13-way image classification set "type_data" from GitHub (ChrisJFarr/GoodwillComputerVision); label vocabulary: mens jeans, mens pants, mens shirts, mens shorts, sweats, t-shirts, womens dresses, womens jeans, womens pants, womens shirts, womens shorts, womens skirts, womens sleeveless shirts.

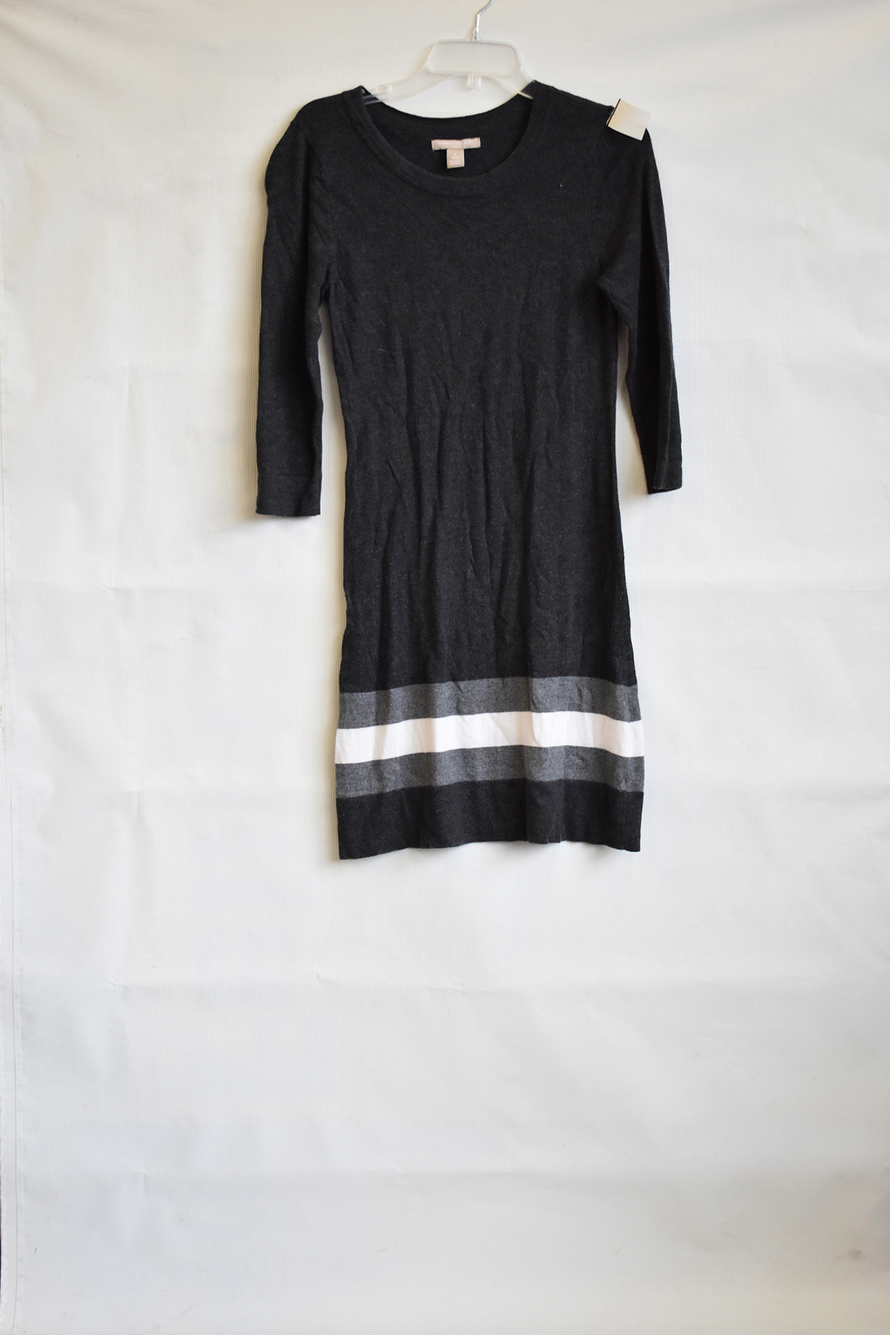
Label: womens dresses

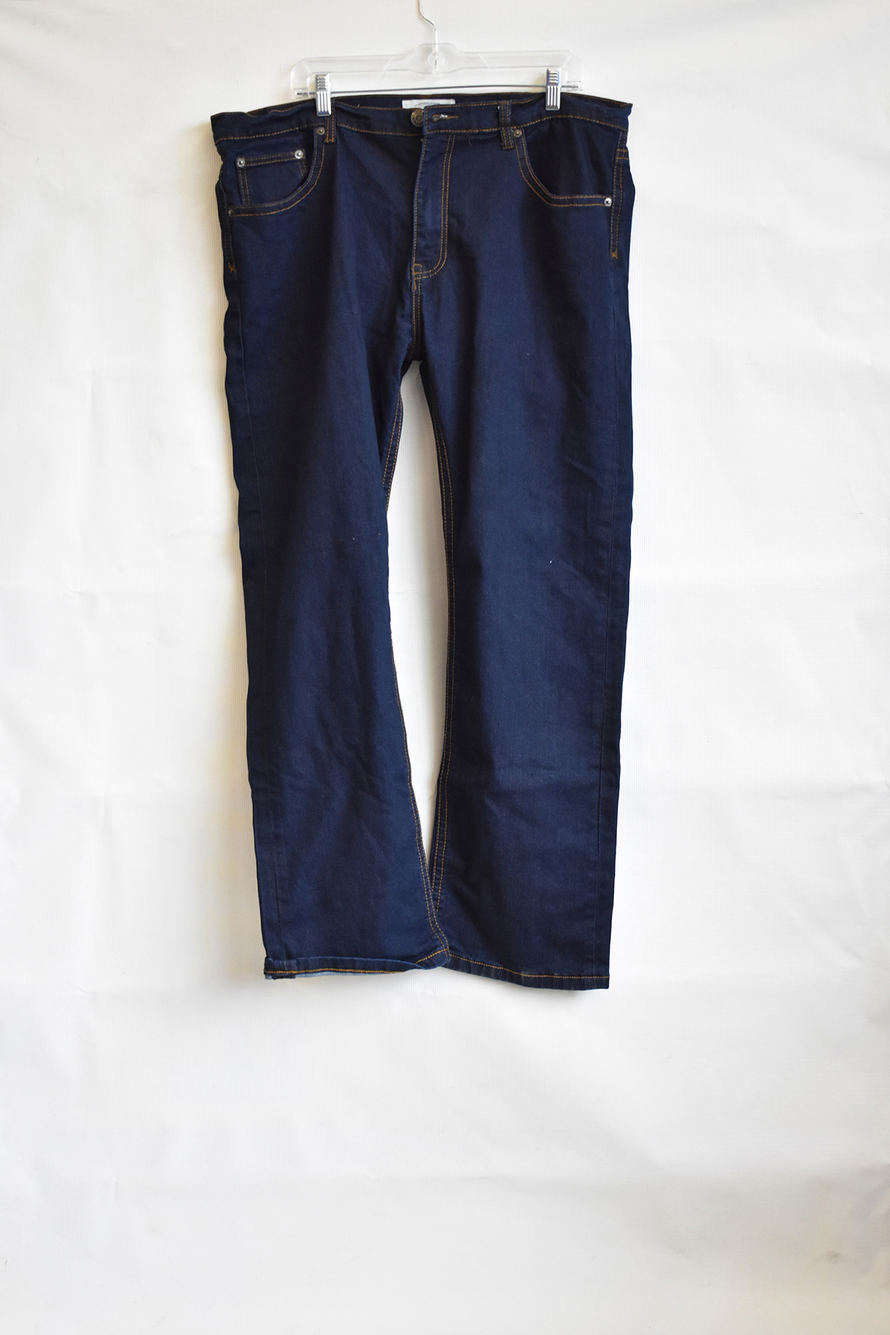
Label: mens jeans

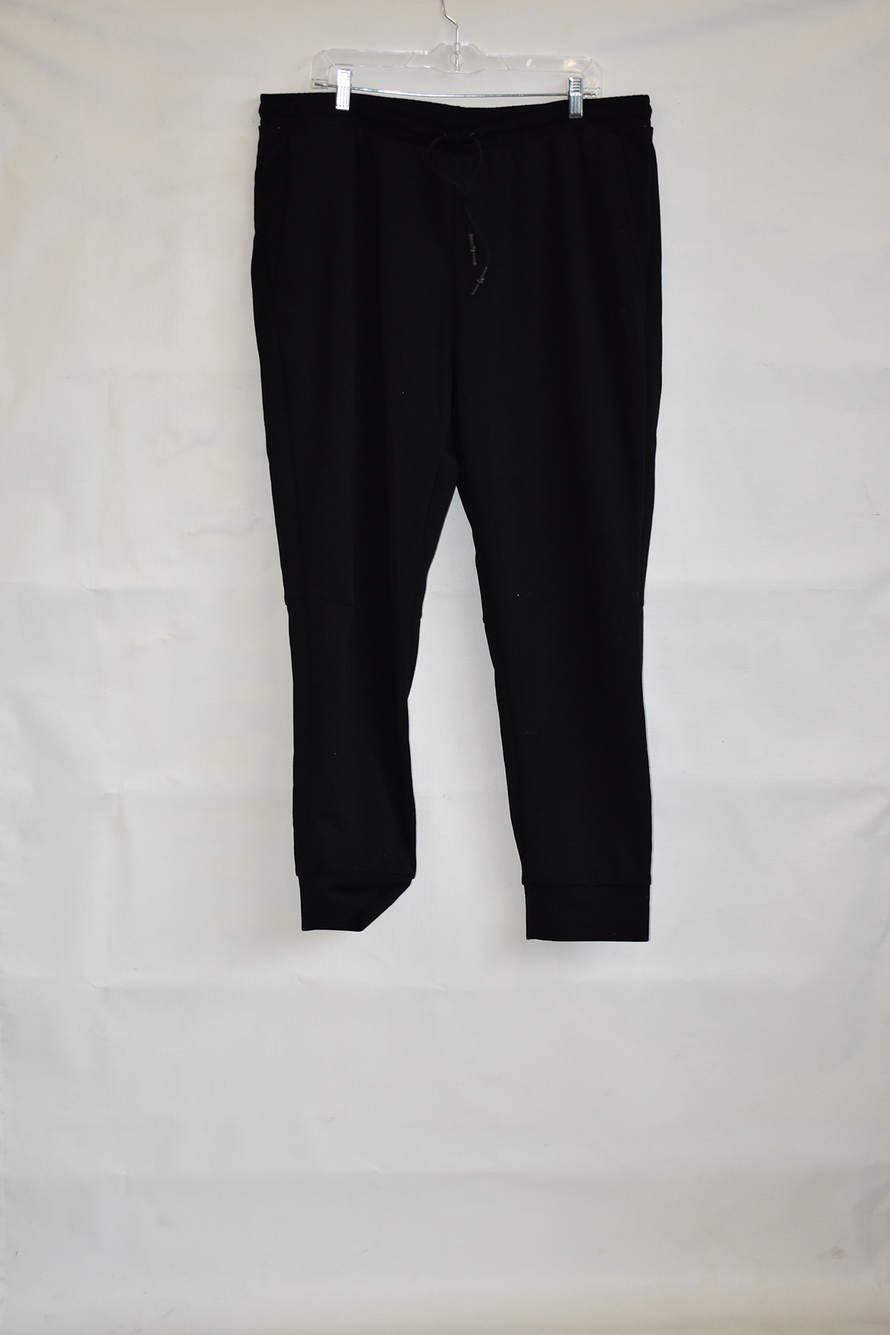
Label: sweats

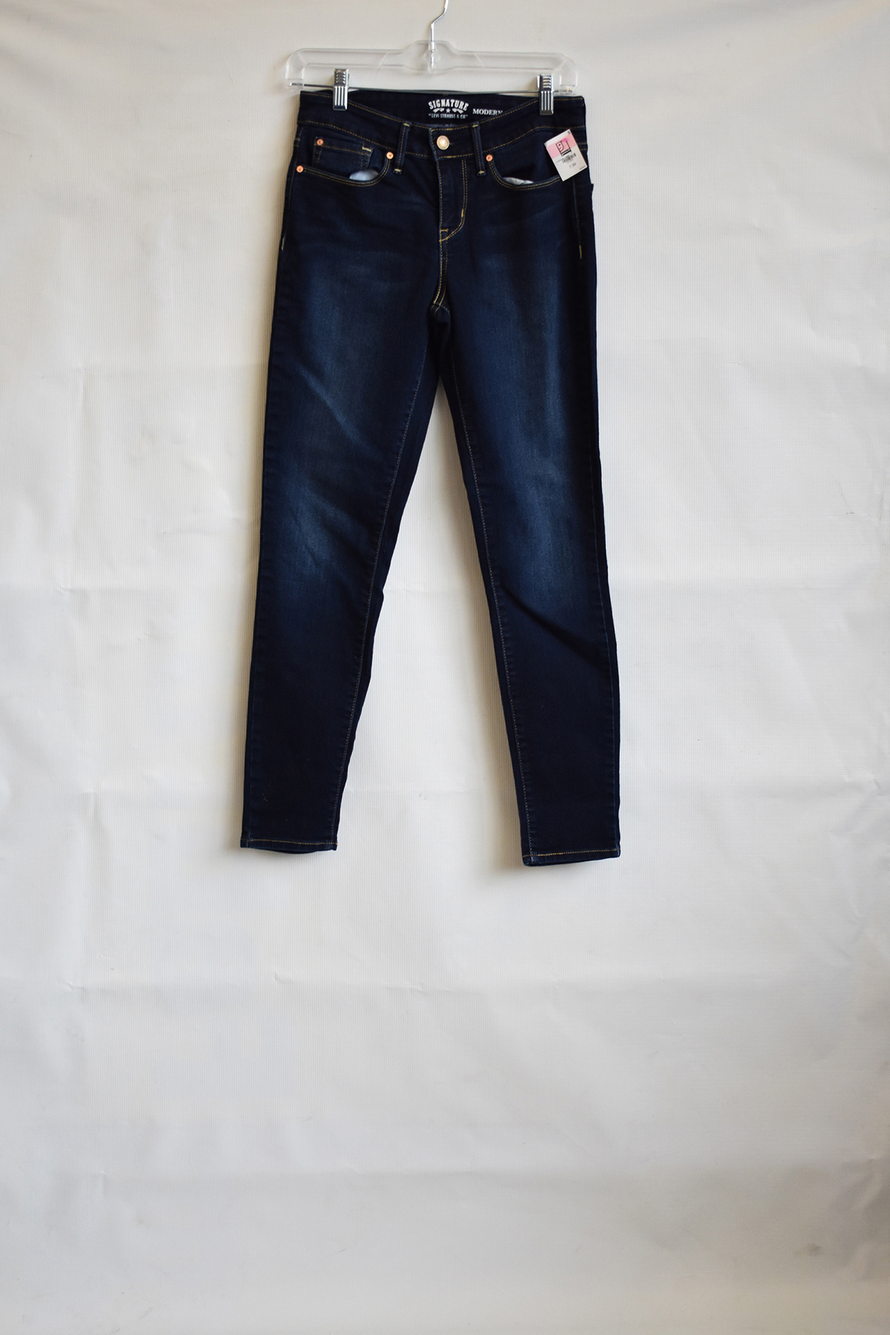
Label: womens jeans

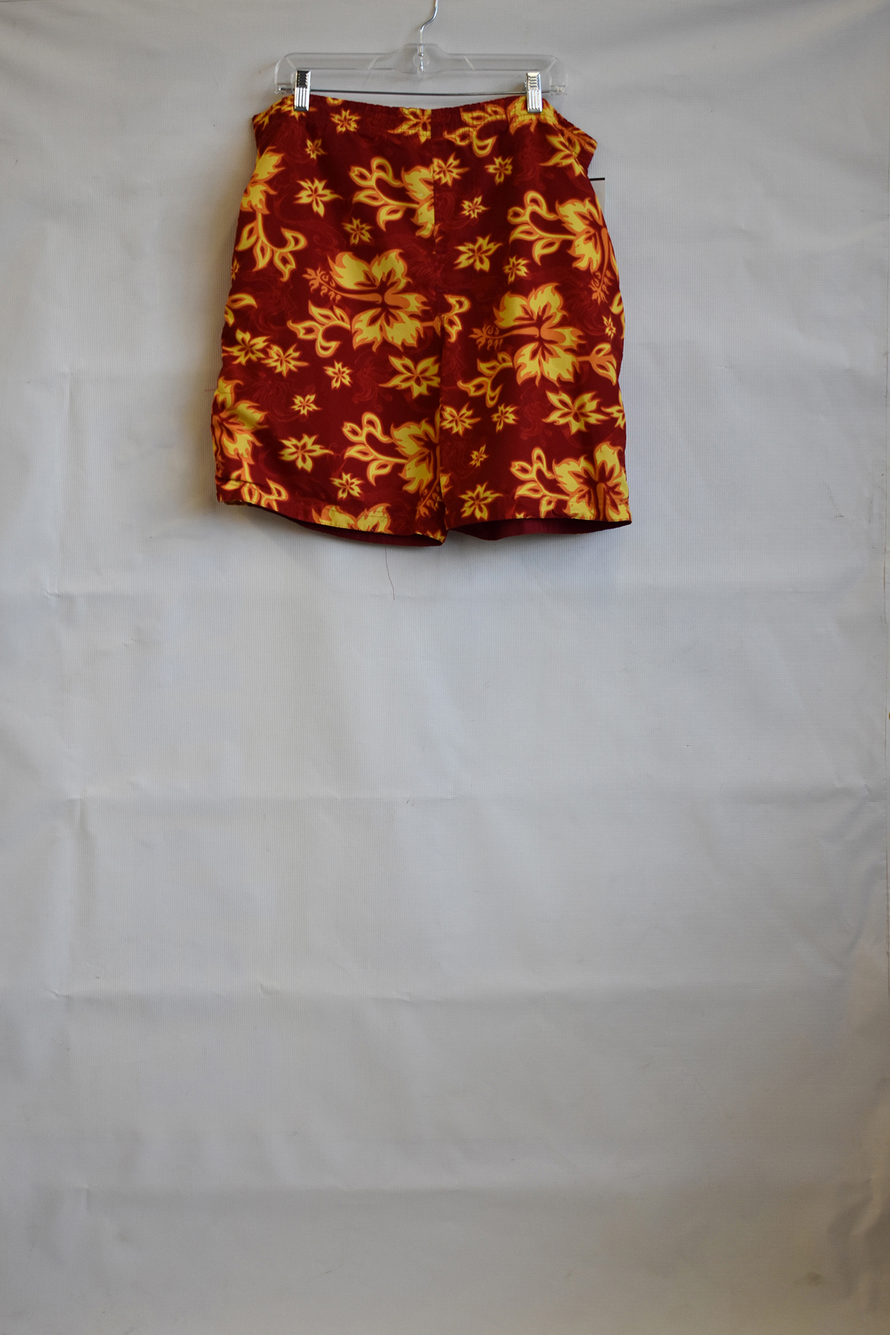
Label: mens shorts

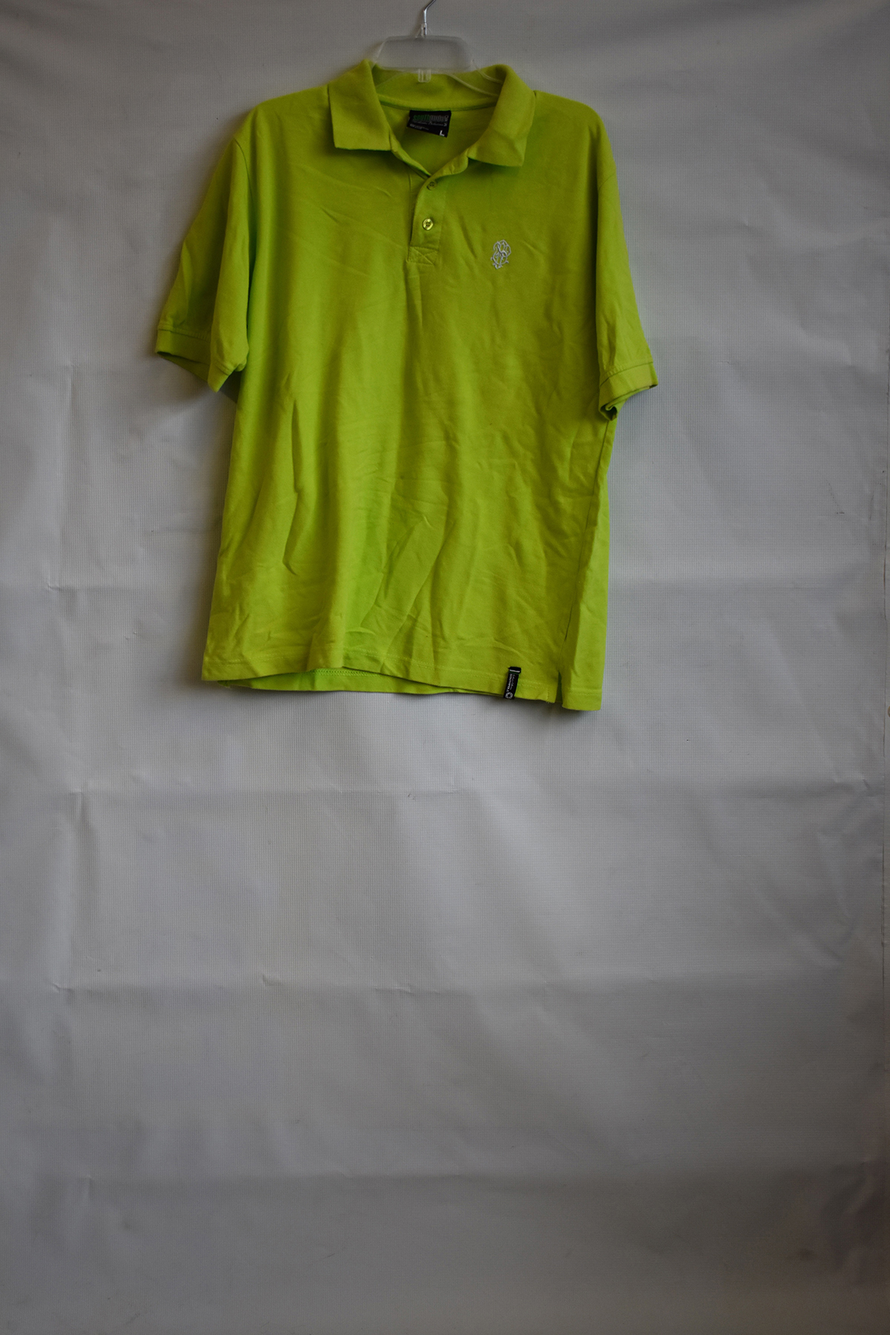
Label: mens shirts
